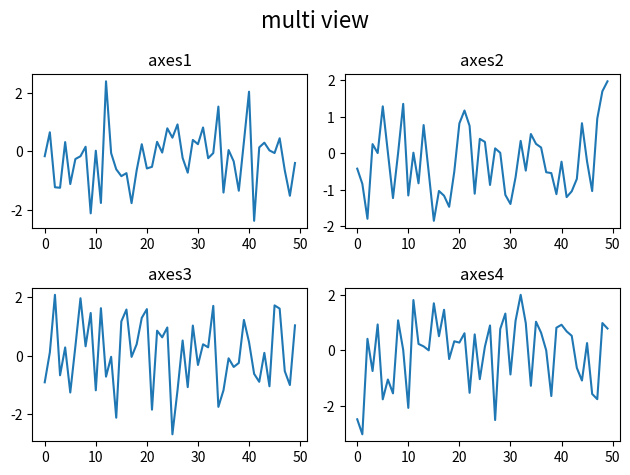

This chart was generated by the following Python code:
import matplotlib.pyplot as plt
import numpy as np


plt.subplot(2,2,1)
plt.title('axes1')
plt.plot(np.random.randn(50))

plt.subplot(2,2,2)
plt.title('axes2')
plt.plot(np.random.randn(50))

plt.subplot(223)
plt.title('axes3')
plt.plot(np.random.randn(50))

plt.subplot(224)
plt.title('axes4')
plt.plot(np.random.randn(50))

plt.suptitle('multi view', fontsize=16)
plt.tight_layout()
plt.show()